3-way image classification set "classification" from GitHub (jshankarc/A-Smartphone-Assistance-for-Blind-Visually-Impaired-using-Deep-Learning); label vocabulary: center, left, right.

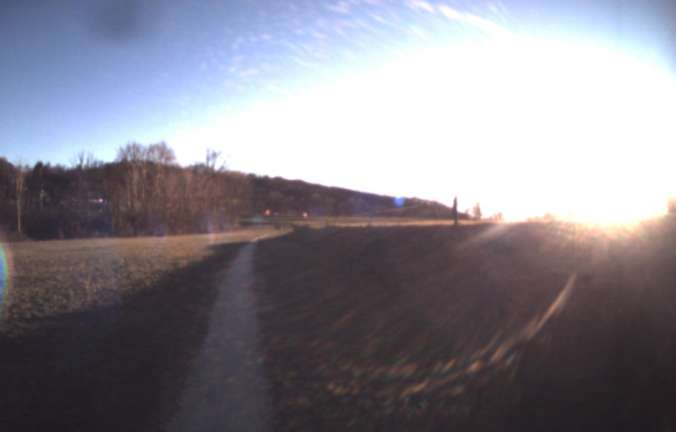
Label: center

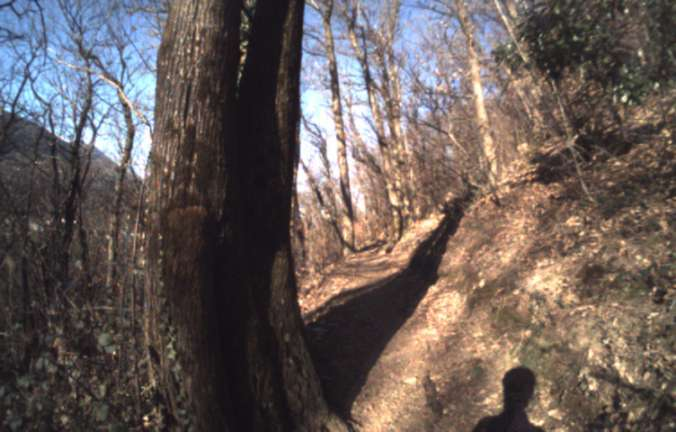
Label: left

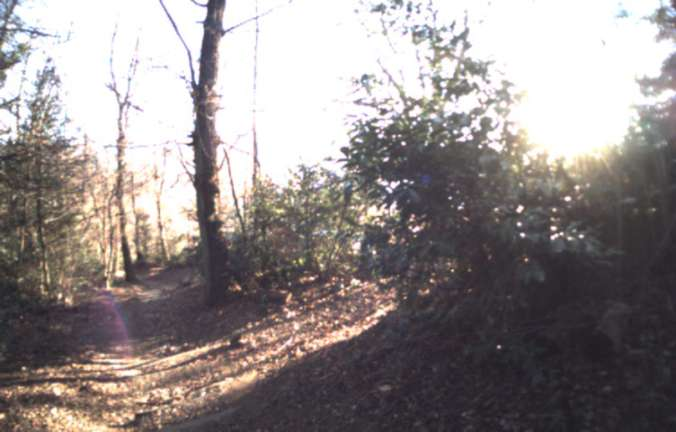
Label: right

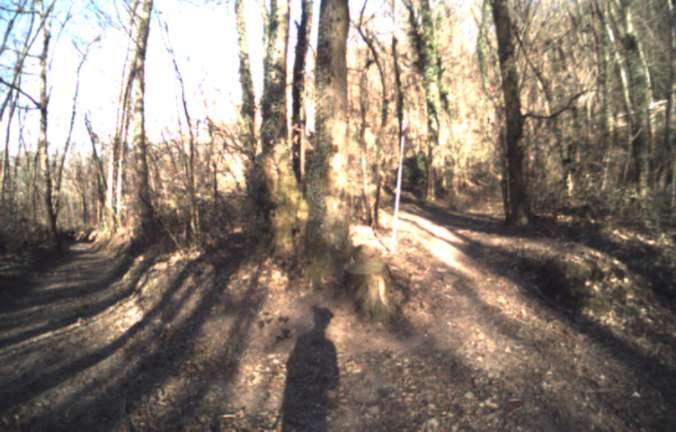
Label: left

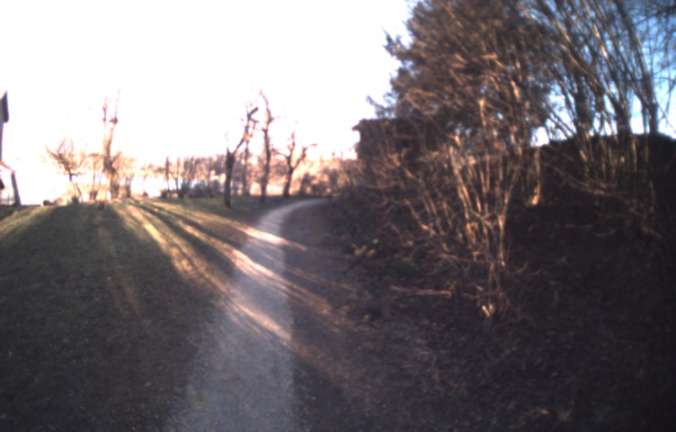
Label: center

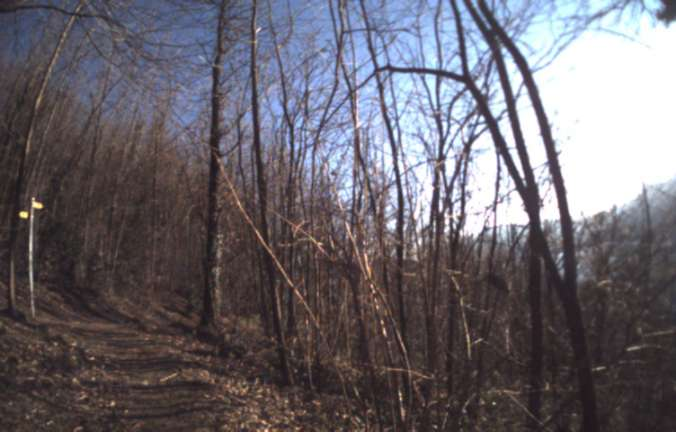
Label: right
